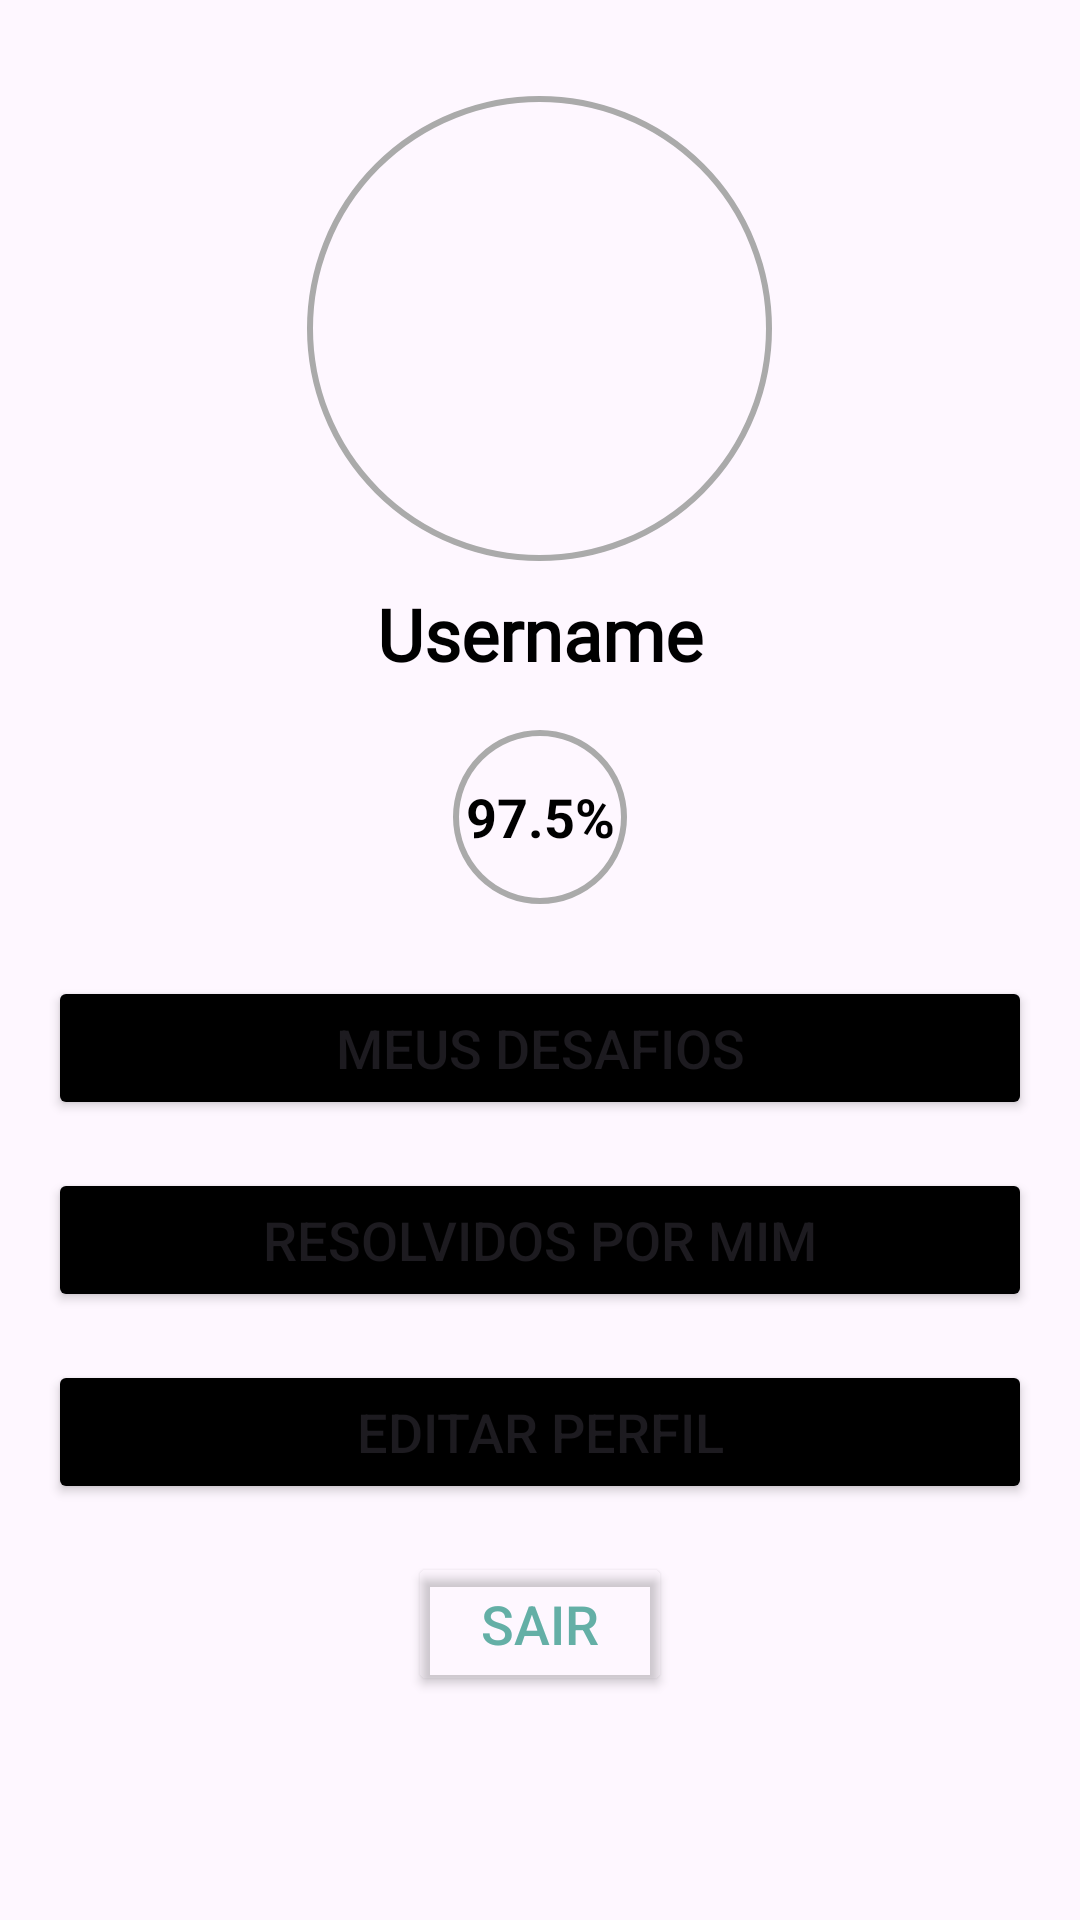

Write the Android layout XML for this screen, with the resource values it uses.
<!-- AndroidManifest.xml: application theme Theme.Geoshot -->
<!-- res/layout/fragment_perfil.xml -->
<?xml version="1.0" encoding="utf-8"?>
<LinearLayout xmlns:android="http://schemas.android.com/apk/res/android"
    xmlns:tools="http://schemas.android.com/tools"
    android:layout_width="match_parent"
    android:layout_height="match_parent"
    android:orientation="vertical"
    android:gravity="center_horizontal"
    android:padding="16dp"
    xmlns:app="http://schemas.android.com/apk/res-auto"
    tools:context=".ui.perfil.PerfilFragment">

    <ImageView
        android:id="@+id/profile_image"
        android:layout_width="155dp"
        android:layout_height="155dp"
        android:layout_marginTop="16dp"
        android:background="@drawable/circle_background"
        android:scaleType="centerCrop" />

    <TextView
        android:id="@+id/usernameProfile"
        android:layout_width="wrap_content"
        android:layout_height="wrap_content"
        android:layout_marginTop="8dp"
        android:fontFamily="@font/dovens"
        android:text="Username"
        android:textSize="24sp"
        android:textStyle="bold"
        android:textColor="@android:color/black" />

    <TextView
        android:id="@+id/user_score"
        android:layout_width="58dp"
        android:layout_height="58dp"
        android:layout_marginTop="16dp"
        android:background="@drawable/circle_background"
        android:gravity="center"
        android:text="97.5%"
        android:textStyle="bold"
        android:textColor="@android:color/black"
        android:textSize="18sp" />

    <Button
        android:id="@+id/my_challenges_button"
        android:layout_width="match_parent"
        android:layout_height="wrap_content"
        android:layout_marginTop="24dp"
        android:text="Meus desafios"
        android:backgroundTint="#000000"
        android:textSize="18sp" />

    <Button
        android:id="@+id/solved_by_me_button"
        android:layout_width="match_parent"
        android:layout_height="wrap_content"
        android:layout_marginTop="16dp"
        android:text="Resolvidos por mim"
        android:backgroundTint="#000000"
        android:textSize="18sp" />

    <Button
        android:id="@+id/edit_profile_button"
        android:layout_width="match_parent"
        android:layout_height="wrap_content"
        android:layout_marginTop="16dp"
        android:text="Editar perfil"
        android:backgroundTint="#000000"
        android:textSize="18sp" />

    <Button
        android:id="@+id/logout_button"
        android:layout_width="wrap_content"
        android:layout_height="wrap_content"
        android:layout_marginTop="16dp"
        android:text="Sair"
        android:textSize="18sp"
        android:textColor="#64AFA6"
        android:backgroundTint="@android:color/transparent" />

</LinearLayout>
<!-- resources referenced by this layout -->
<resources>
  <!-- drawable circle_background (drawable) -->
  <shape xmlns:android="http://schemas.android.com/apk/res/android"
      android:shape="oval">
      <solid android:color="@android:color/transparent"/>
      <stroke
          android:width="2dp"
          android:color="@android:color/darker_gray"/>
  </shape>
  <style name="Theme.Geoshot" parent="Base.Theme.Geoshot" />
  <style name="Base.Theme.Geoshot" parent="Theme.Material3.DayNight.NoActionBar">
          
          
      </style>
</resources>
